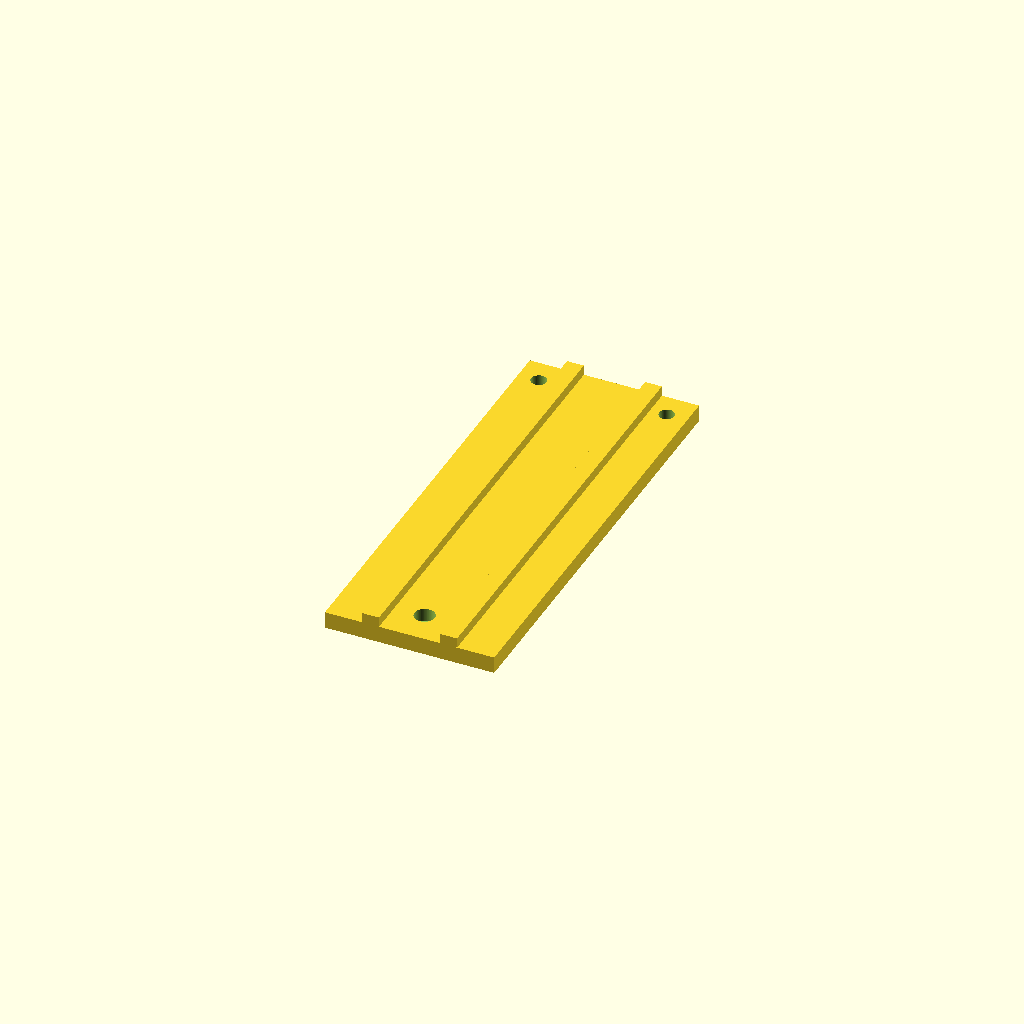
Cell 1: the model at its default parameters.
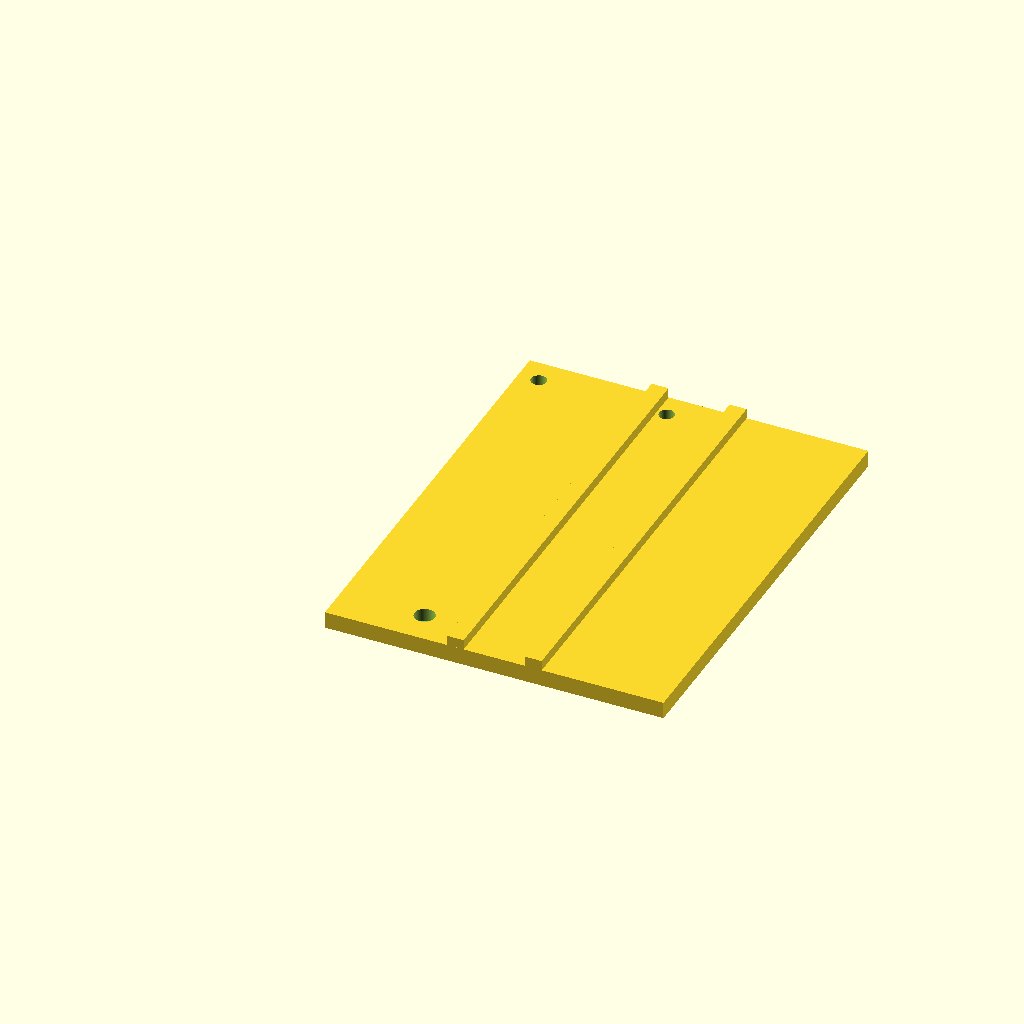
Cell 2: base_length = 0.57792 (everything else at default).
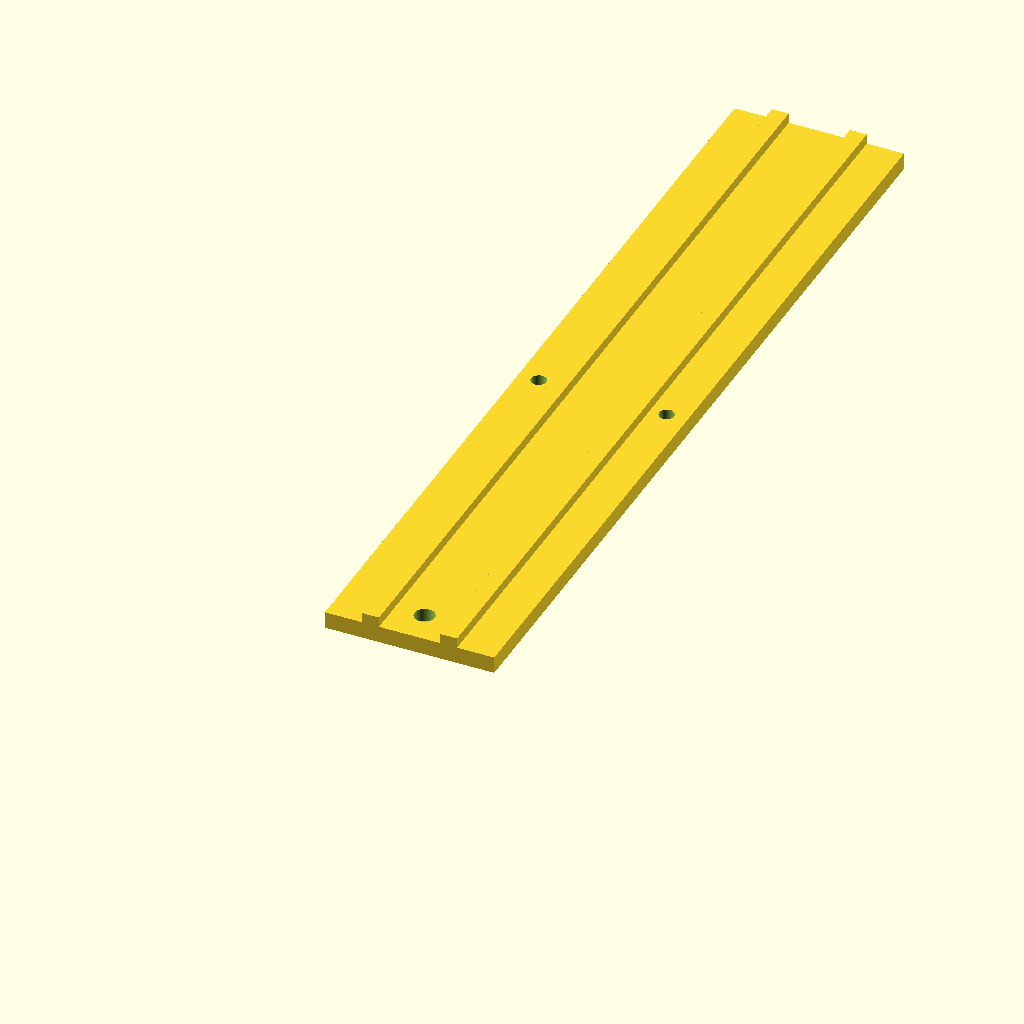
Cell 3: base_width = 1.5 (everything else at default).
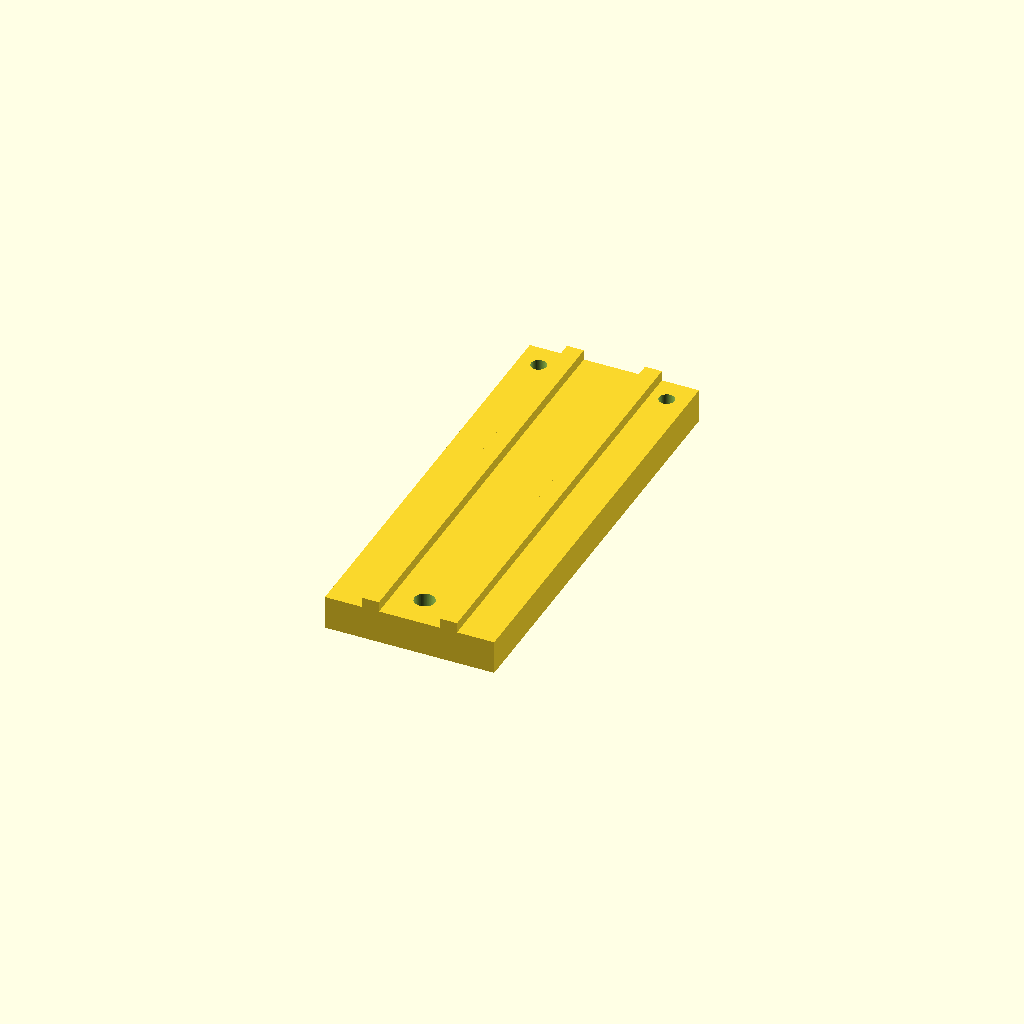
Cell 4 — base_height set to 0.057692, the other parameters unchanged.
All cells are drawn from one camera (rotation 55°, 0°, 25°, orthographic, colour scheme Cornfield), so only the parameter changes between them.
OpenSCAD source file projects/P3D-Bench/demo/runs/text2cad_0023_00239752_parametric_openscad_gpt55-reason/generated.scad:
// Parameters
$fn = 96;
eps = 0.0001;

// Base
base_length = 0.28896;
base_width = 0.75;
base_height = 0.028846;
base_extrude_depth = 0.0288;

// Lengthwise rib pair
rib_pair_span_x = 0.162037;
rib_pair_span_y = base_width;
rib_edge_offset = 0.0635;
rib_pair_x0 = (base_length - rib_pair_span_x) / 2;
rib_width_x = base_extrude_depth;
rib_gap_x = rib_pair_span_x - 2 * rib_width_x;
rib_rise = 0.017308;
rib_extrude_depth = 0.0173;
rib_overlap = eps;

// Stepped circular cuts
cut_top_z = base_extrude_depth;
top_cut_overlap = max(eps, base_height - cut_top_z + eps);
bottom_cut_overlap = eps;

upper_recess_depth = 0.0231;
upper_recess_bottom_z = cut_top_z - upper_recess_depth;

deep_cut_depth = 0.1442;
deep_cut_bottom_z = cut_top_z - deep_cut_depth;

deep_opening_radius_scale = 0.60;

circular_features = [
    [0.0352, 0.7072, 0.013],
    [0.1433, 0.0577, 0.0173],
    [0.2538, 0.7072, 0.013]
];

// Base solid
module base_plate() {
    cube([base_length, base_width, base_height], center=false);
}

// One full-width lengthwise rib
module lengthwise_rib(x0) {
    translate([x0, 0, base_height - rib_overlap])
        cube([rib_width_x, rib_pair_span_y, rib_rise + rib_overlap], center=false);
}

// Two separate ribs inside the paired footprint
module rib_pair() {
    lengthwise_rib(rib_pair_x0);
    lengthwise_rib(rib_pair_x0 + rib_width_x + rib_gap_x);
}

// Uncut solid body
module solid_body() {
    union() {
        base_plate();
        rib_pair();
    }
}

// One stepped circular removed feature
module stepped_circular_cutter(x0, y0, recess_r) {
    through_r = recess_r * deep_opening_radius_scale;

    union() {
        // Upper circular recess: z 0.0057 to 0.0288
        translate([x0, y0, upper_recess_bottom_z])
            cylinder(h=upper_recess_depth + top_cut_overlap, r=recess_r, center=false);

        // Deeper aligned cut: z -0.1154 to 0.0288
        translate([x0, y0, deep_cut_bottom_z - bottom_cut_overlap])
            cylinder(h=deep_cut_depth + top_cut_overlap + bottom_cut_overlap, r=through_r, center=false);
    }
}

// All circular feature cutters
module circular_cutters() {
    union() {
        for (f = circular_features)
            stepped_circular_cutter(f[0], f[1], f[2]);
    }
}

// Main model
difference() {
    solid_body();
    circular_cutters();
}
Parameter table extracted from the source (name, type, default, range or options):
eps: number, default 0.0001
base_length: number, default 0.28896
base_width: number, default 0.75
base_height: number, default 0.028846
base_extrude_depth: number, default 0.0288
rib_pair_span_x: number, default 0.162037
rib_edge_offset: number, default 0.0635
rib_rise: number, default 0.017308
rib_extrude_depth: number, default 0.0173
upper_recess_depth: number, default 0.0231
deep_cut_depth: number, default 0.1442
deep_opening_radius_scale: number, default 0.6
